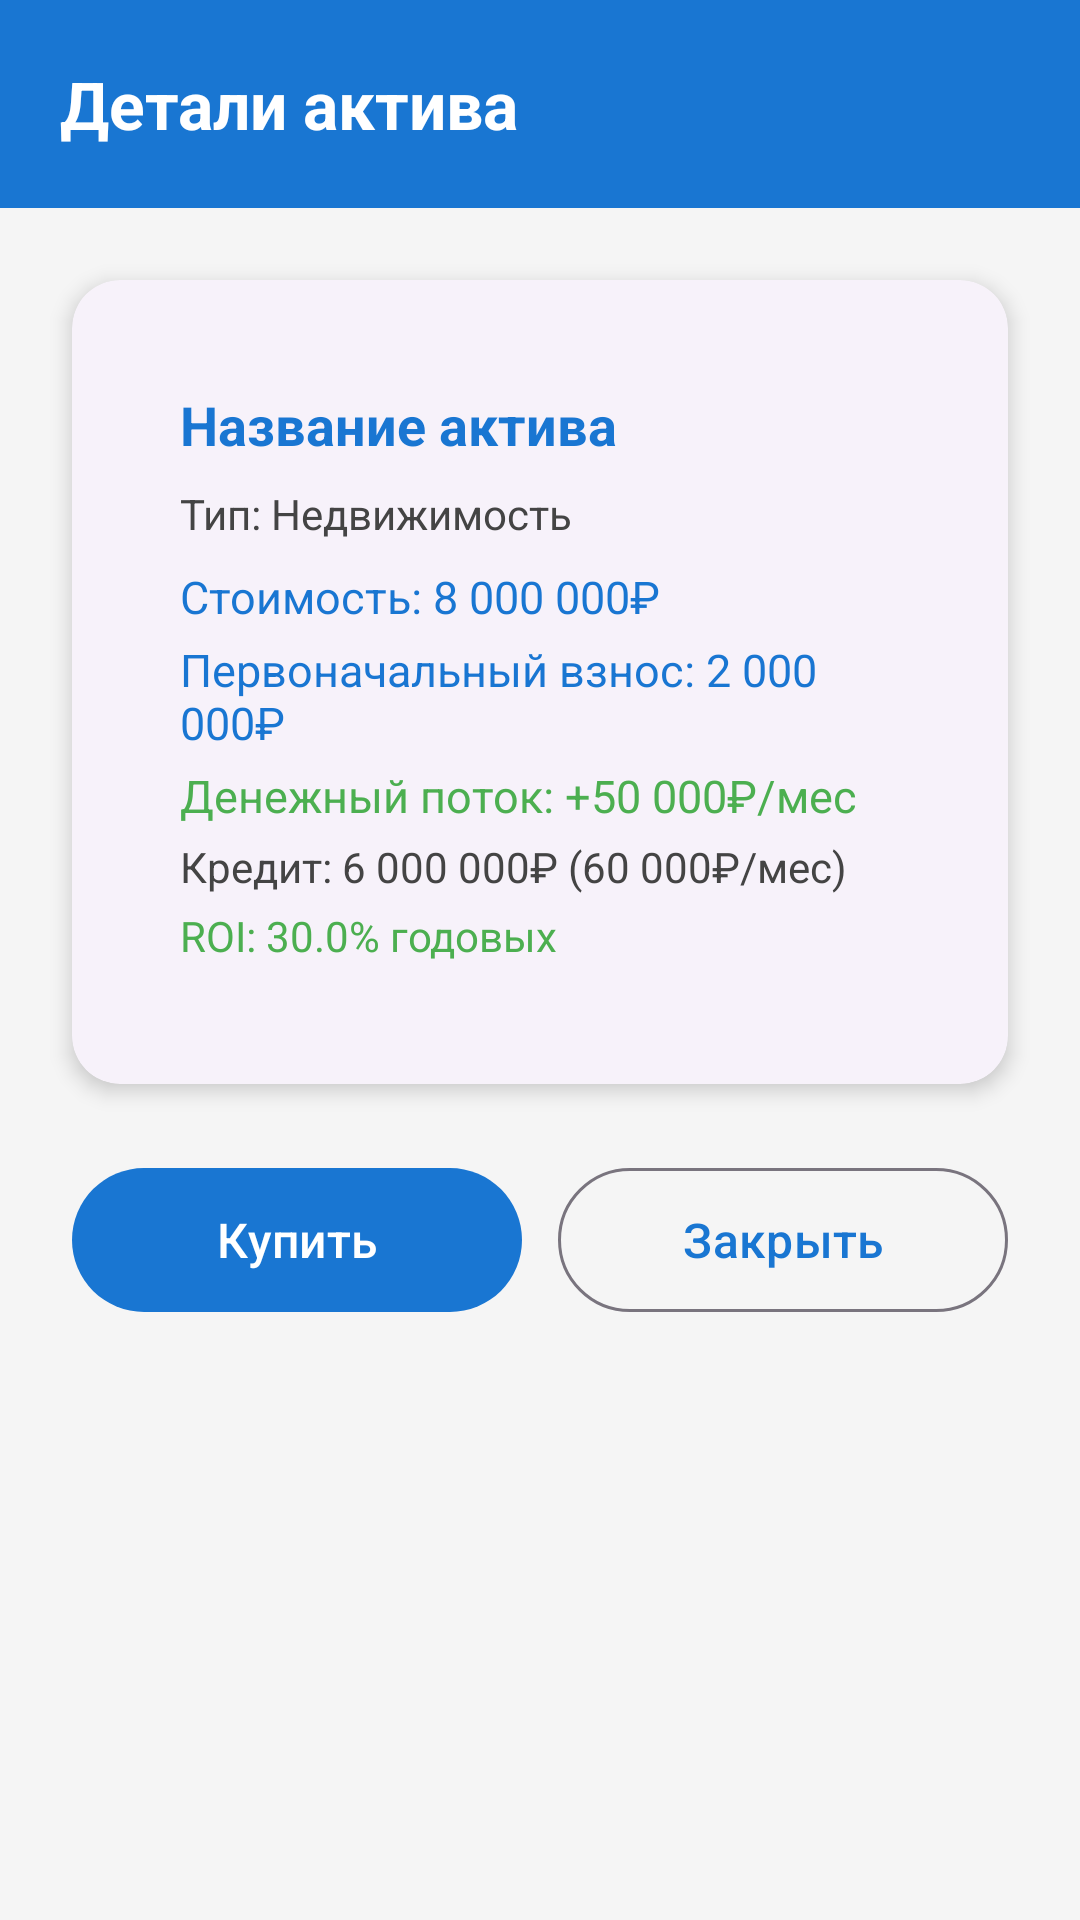

Produce the Android XML layout that renders to this screen, including the resource entries it uses.
<!-- AndroidManifest.xml: application theme Theme.FinancialSuccess -->
<!-- res/layout/dialog_asset_details.xml -->
<?xml version="1.0" encoding="utf-8"?>
<androidx.coordinatorlayout.widget.CoordinatorLayout
    xmlns:android="http://schemas.android.com/apk/res/android"
    xmlns:app="http://schemas.android.com/apk/res-auto"
    android:layout_width="match_parent"
    android:layout_height="wrap_content"
    android:background="@color/background_color">

    <LinearLayout
        android:layout_width="match_parent"
        android:layout_height="wrap_content"
        android:orientation="vertical"
        android:padding="0dp">

        
        <LinearLayout
            android:layout_width="match_parent"
            android:layout_height="wrap_content"
            android:orientation="vertical"
            android:background="@color/primary_color"
            android:padding="20dp">
            <TextView
                android:layout_width="wrap_content"
                android:layout_height="wrap_content"
                android:text="Детали актива"
                android:textSize="22sp"
                android:textStyle="bold"
                android:textColor="@color/white" />
        </LinearLayout>

        
        <com.google.android.material.card.MaterialCardView
            android:layout_width="match_parent"
            android:layout_height="wrap_content"
            android:layout_margin="24dp"
            app:cardCornerRadius="16dp"
            app:cardElevation="4dp">
            <LinearLayout
                android:layout_width="match_parent"
                android:layout_height="wrap_content"
                android:orientation="vertical"
                android:padding="20dp">
                <TextView
                    android:id="@+id/tvAssetName"
                    android:layout_width="wrap_content"
                    android:layout_height="wrap_content"
                    android:text="Название актива"
                    android:textSize="18sp"
                    android:textStyle="bold"
                    android:textColor="@color/primary_color"
                    android:layout_marginBottom="8dp" />
                <TextView
                    android:id="@+id/tvAssetType"
                    android:layout_width="wrap_content"
                    android:layout_height="wrap_content"
                    android:text="Тип: Недвижимость"
                    android:textSize="14sp"
                    android:textColor="@color/text_secondary"
                    android:layout_marginBottom="8dp" />
                <TextView
                    android:id="@+id/tvAssetValue"
                    android:layout_width="wrap_content"
                    android:layout_height="wrap_content"
                    android:text="Стоимость: 8 000 000₽"
                    android:textSize="15sp"
                    android:textColor="@color/primary_color"
                    android:layout_marginBottom="4dp" />
                <TextView
                    android:id="@+id/tvAssetDownPayment"
                    android:layout_width="wrap_content"
                    android:layout_height="wrap_content"
                    android:text="Первоначальный взнос: 2 000 000₽"
                    android:textSize="15sp"
                    android:textColor="@color/primary_color"
                    android:layout_marginBottom="4dp" />
                <TextView
                    android:id="@+id/tvAssetCashFlow"
                    android:layout_width="wrap_content"
                    android:layout_height="wrap_content"
                    android:text="Денежный поток: +50 000₽/мес"
                    android:textSize="15sp"
                    android:textColor="@color/success_color"
                    android:layout_marginBottom="4dp" />
                <TextView
                    android:id="@+id/tvAssetLoan"
                    android:layout_width="wrap_content"
                    android:layout_height="wrap_content"
                    android:text="Кредит: 6 000 000₽ (60 000₽/мес)"
                    android:textSize="14sp"
                    android:textColor="@color/text_secondary"
                    android:layout_marginBottom="4dp" />
                <TextView
                    android:id="@+id/tvAssetROI"
                    android:layout_width="wrap_content"
                    android:layout_height="wrap_content"
                    android:text="ROI: 30.0% годовых"
                    android:textSize="14sp"
                    android:textColor="@color/success_color"
                    android:layout_marginBottom="4dp" />
            </LinearLayout>
        </com.google.android.material.card.MaterialCardView>

        
        <LinearLayout
            android:layout_width="match_parent"
            android:layout_height="wrap_content"
            android:orientation="horizontal"
            android:gravity="end"
            android:layout_marginHorizontal="24dp"
            android:layout_marginBottom="24dp">
            <com.google.android.material.button.MaterialButton
                android:id="@+id/btnBuyAsset"
                android:layout_width="0dp"
                android:layout_height="56dp"
                android:layout_weight="1"
                android:text="Купить"
                android:textSize="16sp"
                style="@style/Widget.Material3.Button" />
            <com.google.android.material.button.MaterialButton
                android:id="@+id/btnCloseAssetDetails"
                android:layout_width="0dp"
                android:layout_height="56dp"
                android:layout_weight="1"
                android:text="Закрыть"
                android:textSize="16sp"
                style="@style/Widget.Material3.Button.OutlinedButton"
                android:layout_marginStart="12dp" />
        </LinearLayout>
    </LinearLayout>
</androidx.coordinatorlayout.widget.CoordinatorLayout>
<!-- resources referenced by this layout -->
<resources>
  <color name="background_color">#F5F5F5</color>
  <color name="primary_color">#1976D2</color>
  <color name="success_color">#4CAF50</color>
  <color name="text_secondary">#444444</color>
  <color name="white">#FFFFFF</color>
  <style name="Theme.FinancialSuccess" parent="Theme.Material3.DayNight">
          
          <item name="colorPrimary">@color/primary_color</item>
          <item name="colorPrimaryVariant">@color/primary_variant</item>
          <item name="colorOnPrimary">@color/white</item>
          
          
          <item name="colorSecondary">@color/secondary_color</item>
          <item name="colorSecondaryVariant">@color/secondary_variant</item>
          <item name="colorOnSecondary">@color/black</item>
          
          
          <item name="android:colorBackground">@color/background_color</item>
          <item name="colorSurface">@color/surface_color</item>
          <item name="colorOnBackground">@color/text_primary</item>
          <item name="colorOnSurface">@color/text_primary</item>
          
          
          <item name="android:statusBarColor">?attr/colorPrimaryVariant</item>
          
          
          <item name="windowActionBar">false</item>
          <item name="windowNoTitle">true</item>
          
          
          <item name="materialCardViewStyle">@style/Widget.App.CardView</item>
          
          
          <item name="materialButtonStyle">@style/Widget.App.Button</item>
      </style>
  <color name="primary_variant">#0D47A1</color>
  <color name="secondary_color">#FFC107</color>
  <color name="secondary_variant">#FF8F00</color>
  <color name="black">#000000</color>
  <color name="surface_color">#FFFFFF</color>
  <color name="text_primary">#212121</color>
  <style name="Widget.App.CardView" parent="Widget.Material3.CardView.Elevated">
          <item name="cardCornerRadius">12dp</item>
          <item name="cardElevation">4dp</item>
          <item name="contentPadding">16dp</item>
      </style>
  <style name="Widget.App.Button" parent="Widget.Material3.Button">
          <item name="cornerRadius">8dp</item>
          <item name="android:textAllCaps">false</item>
      </style>
</resources>
